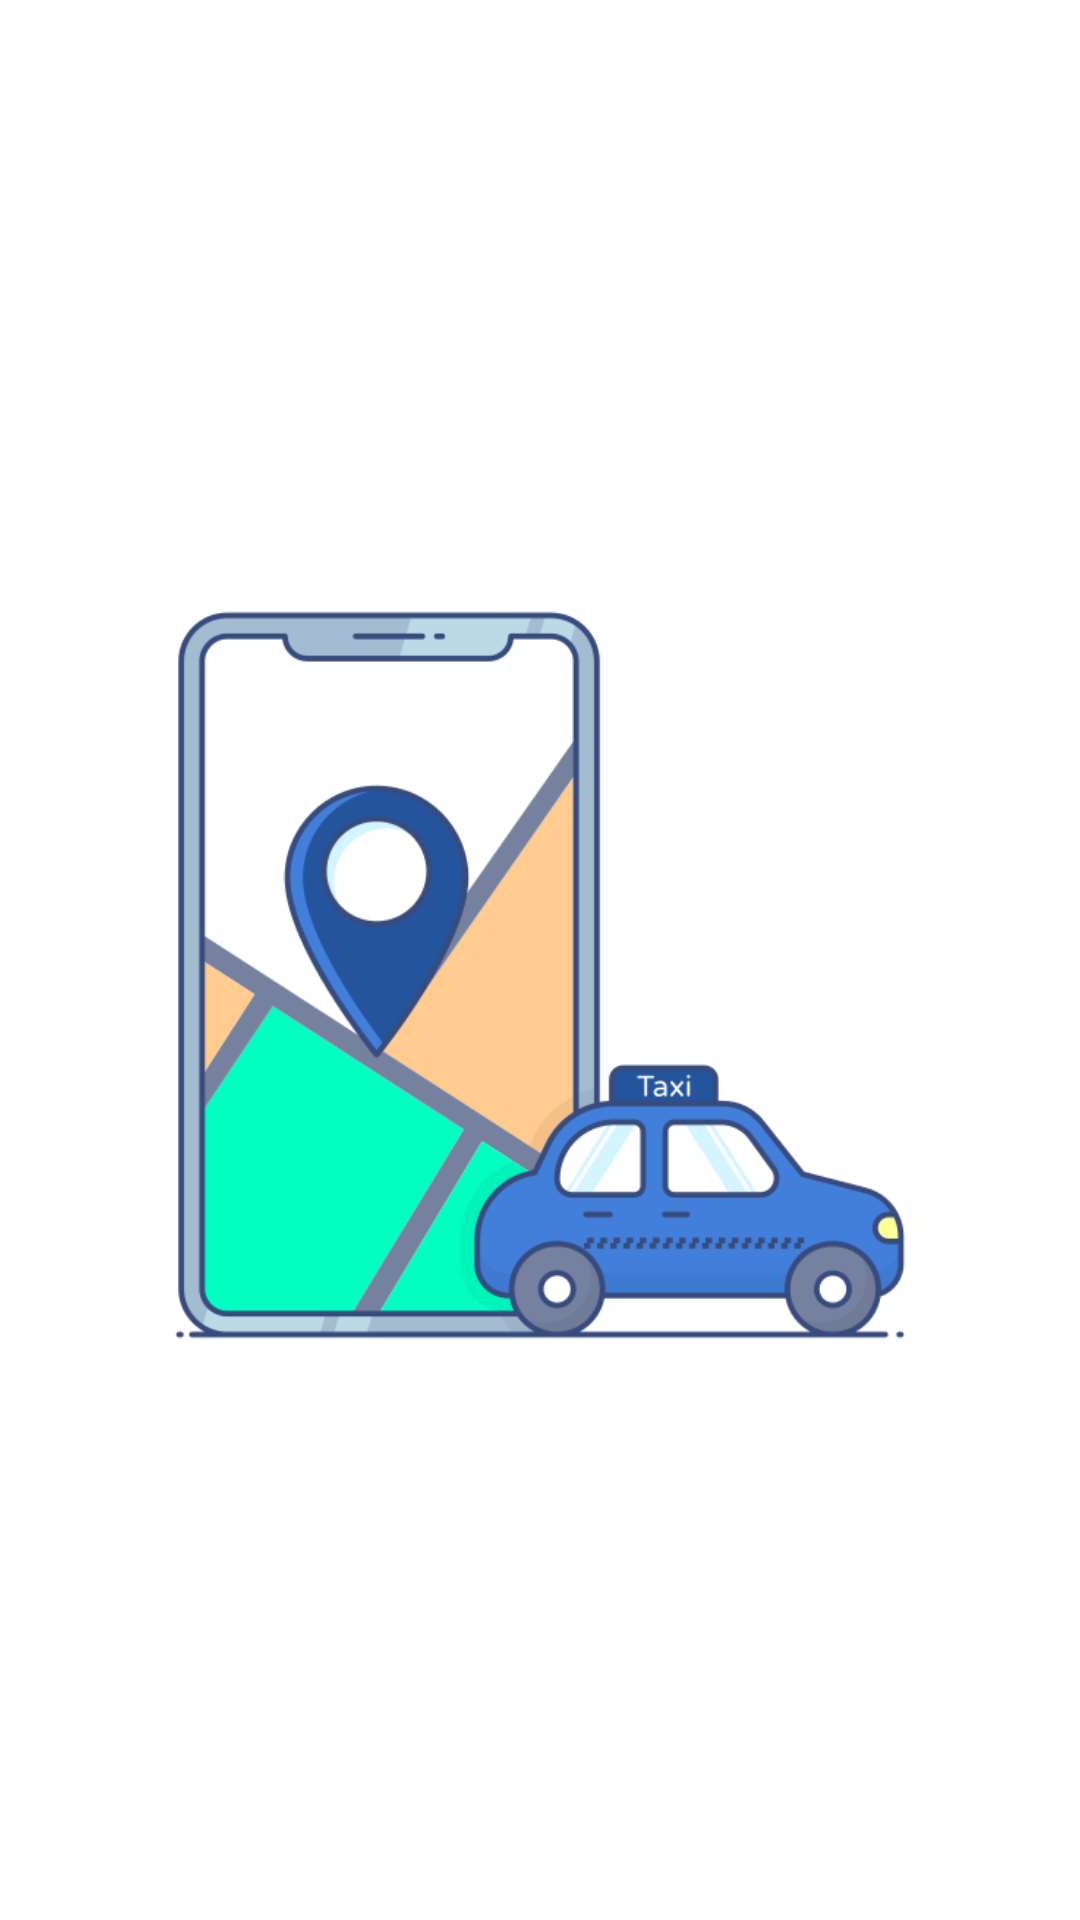

Produce the Android XML layout that renders to this screen, including the resource entries it uses.
<!-- AndroidManifest.xml: application theme Theme.Sch_taxi -->
<!-- res/layout/fragment_register.xml -->
<?xml version="1.0" encoding="utf-8"?>
<layout xmlns:android="http://schemas.android.com/apk/res/android"
    xmlns:app="http://schemas.android.com/apk/res-auto"
    xmlns:tools="http://schemas.android.com/tools">

    <data>

        <variable
            name="vm"
            type="com.sch.sch_taxi.ui.register.RegisterViewModel" />
    </data>

    <androidx.constraintlayout.widget.ConstraintLayout
        android:id="@+id/register_main"
        android:layout_width="match_parent"
        android:layout_height="match_parent"
        android:background="@color/white"
        android:orientation="vertical"
        tools:context=".RegisterFragment">


        <ImageView
            android:layout_width="match_parent"
            android:layout_height="250dp"
            android:layout_marginTop="200dp"
            android:src="@drawable/sch_logo_bg"
            app:layout_constraintEnd_toEndOf="parent"
            app:layout_constraintHorizontal_bias="0.0"
            app:layout_constraintStart_toStartOf="parent"
            app:layout_constraintTop_toTopOf="parent" />

        <ImageButton
            android:id="@+id/kakao_register_button"
            onSingleClick="@{() -> vm.onKakaoLoginClicked()}"
            android:layout_width="match_parent"
            android:layout_height="wrap_content"
            android:layout_marginStart="16dp"
            android:layout_marginTop="16dp"
            android:layout_marginEnd="16dp"
            android:layout_marginBottom="24dp"
            android:adjustViewBounds="true"
            android:padding="0dp"
            android:scaleType="fitCenter"
            android:src="@drawable/kakao_register"
            app:layout_constraintBottom_toTopOf="@+id/google_register_button"
            app:layout_constraintEnd_toEndOf="parent"
            app:layout_constraintStart_toStartOf="parent" />


        <ImageButton
            android:id="@+id/google_register_button"
            onSingleClick="@{() -> vm.onGoogleLoginClicked()}"
            android:layout_width="match_parent"
            android:layout_height="wrap_content"
            android:layout_marginStart="16dp"
            android:layout_marginTop="8dp"
            android:layout_marginEnd="16dp"
            android:layout_marginBottom="24dp"
            android:adjustViewBounds="true"
            android:padding="0dp"
            android:scaleType="fitCenter"
            android:src="@drawable/google_register"
            android:visibility="visible"
            app:layout_constraintBottom_toBottomOf="parent"
            app:layout_constraintEnd_toEndOf="parent"
            app:layout_constraintStart_toStartOf="parent" />


    </androidx.constraintlayout.widget.ConstraintLayout>
</layout>
<!-- resources referenced by this layout -->
<resources>
  <color name="white">#FFFFFFFF</color>
  <!-- drawable sch_logo_bg: png bitmap (drawable, 49791 bytes) -->
  <style name="Theme.Sch_taxi" parent="Theme.MaterialComponents.DayNight.NoActionBar">
          
          <item name="colorPrimary">@color/purple_500</item>
          <item name="colorPrimaryVariant">@color/purple_700</item>
          <item name="colorOnPrimary">@color/white</item>
          
          <item name="colorSecondary">@color/teal_200</item>
          <item name="colorSecondaryVariant">@color/teal_700</item>
          <item name="colorOnSecondary">@color/black</item>
          
          <item name="android:statusBarColor">@color/white</item>
          
          <item name="android:windowIsTranslucent">true</item>
          
          <item name="android:windowLightStatusBar">true</item>
      </style>
  <color name="purple_500">#FF6200EE</color>
  <color name="purple_700">#FF3700B3</color>
  <color name="teal_200">#FF03DAC5</color>
  <color name="teal_700">#FF018786</color>
  <color name="black">#FF000000</color>
</resources>
